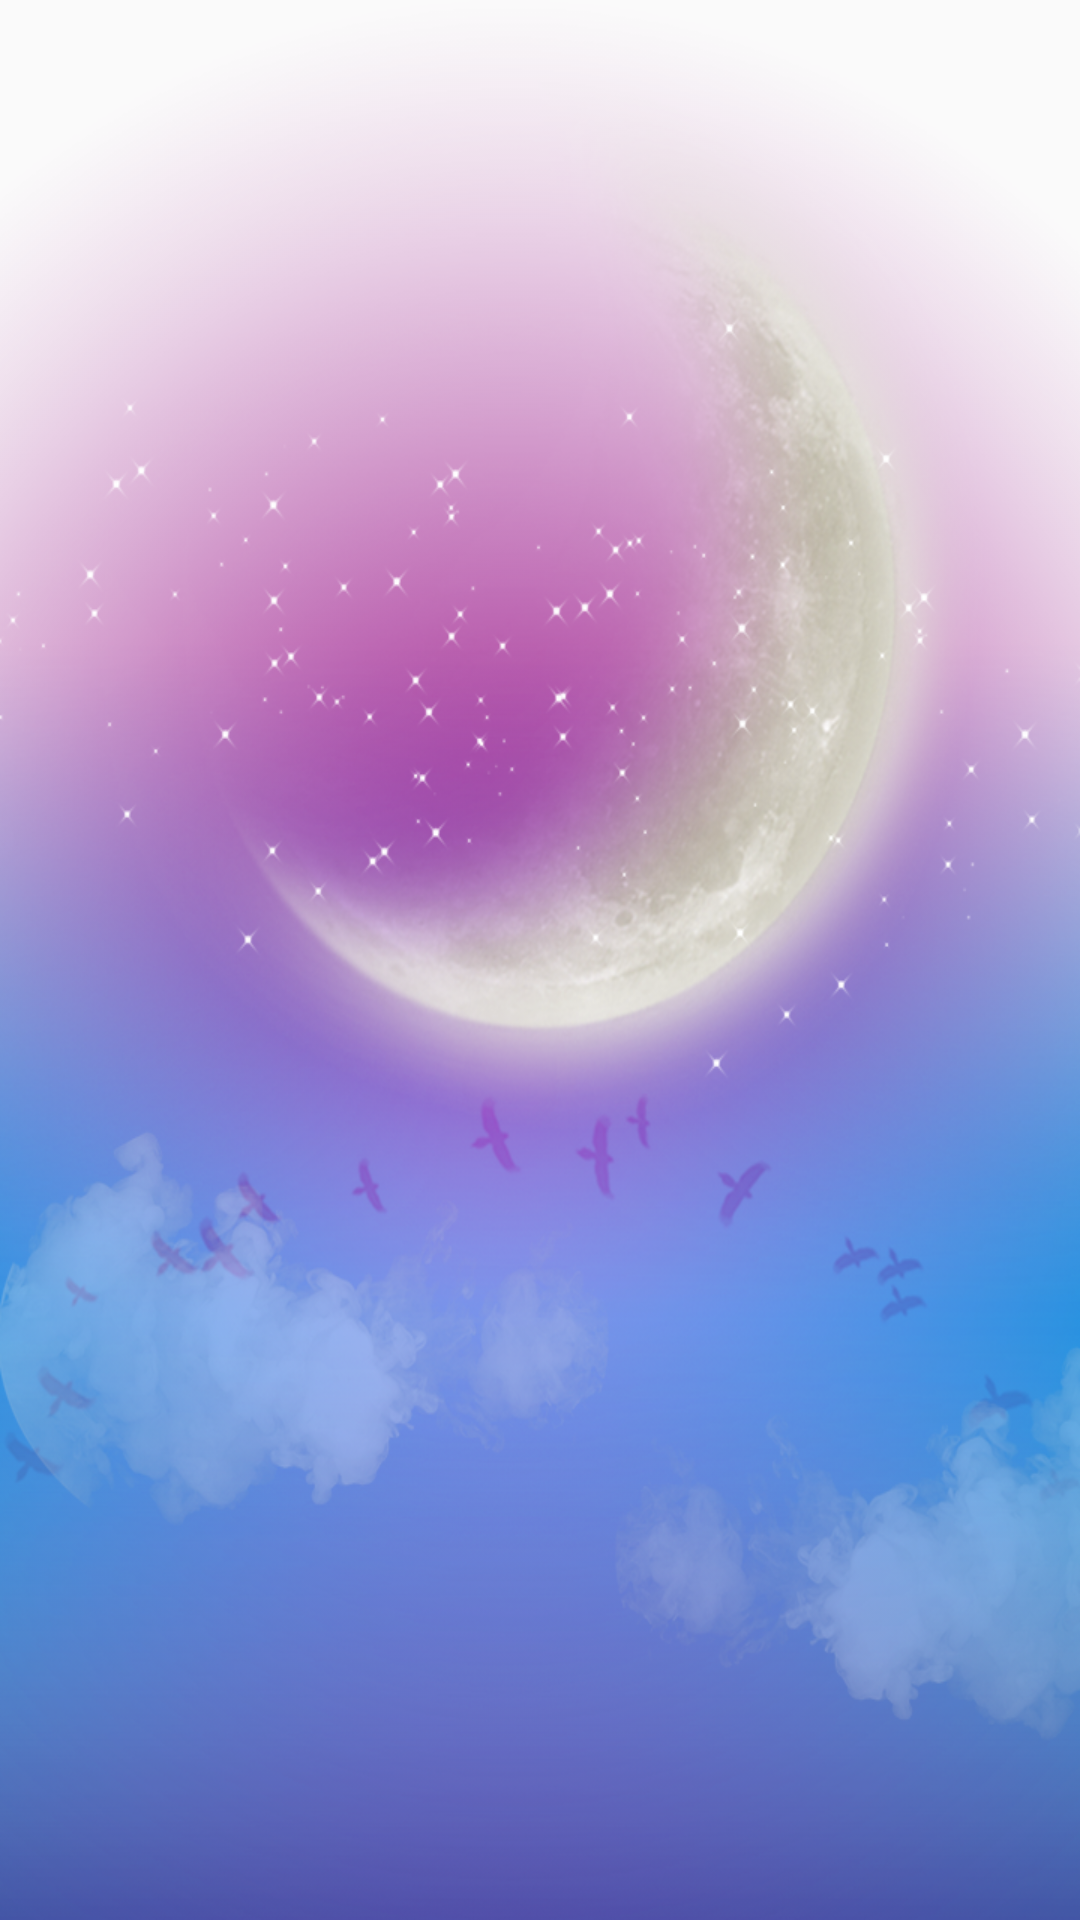

Reconstruct the res/layout file that produces this screen, plus the resources it refers to.
<!-- AndroidManifest.xml: application theme AppTheme -->
<!-- res/layout/milky_way_view.xml -->
<?xml version="1.0" encoding="utf-8"?>
<RelativeLayout xmlns:android="http://schemas.android.com/apk/res/android"
    android:id="@+id/rl_milky_way_bg"
    android:layout_width="match_parent"
    android:layout_height="match_parent"
    android:background="@mipmap/sky_background"
    android:visibility="visible">
    <ImageView
        android:id="@+id/iv_left_milky_way"
        android:layout_width="wrap_content"
        android:layout_height="wrap_content"
        android:layout_alignParentBottom="true"
        android:layout_marginBottom="30dip"
        android:visibility="invisible"
        android:src="@mipmap/half_milky_way_left" />
    <ImageView
        android:id="@+id/iv_right_milky_way"
        android:layout_width="wrap_content"
        android:layout_height="wrap_content"
        android:layout_alignParentBottom="true"
        android:visibility="invisible"
        android:layout_marginBottom="30dip"
        android:layout_toRightOf="@+id/iv_left_milky_way"
        android:src="@mipmap/half_milky_way_right" />
    <ImageView
        android:id="@+id/iv_left_butterfly"
        android:layout_width="wrap_content"
        android:layout_height="wrap_content"
        android:visibility="invisible"
        android:layout_marginBottom="160dip"
        android:layout_marginLeft="140dip"
        android:layout_above="@id/iv_left_milky_way"
        android:src="@mipmap/left_butterfly" />
    <ImageView
        android:id="@+id/iv_right_butterfly"
        android:layout_width="wrap_content"
        android:layout_height="wrap_content"
        android:visibility="invisible"
        android:layout_marginBottom="160dip"
        android:layout_toRightOf="@id/iv_left_butterfly"
        android:layout_above="@id/iv_left_milky_way"
        android:layout_marginLeft="25dip"
        android:src="@mipmap/right_butterfly" />
    <ImageView
        android:id="@+id/iv_herd_boy"
        android:layout_width="80dip"
        android:layout_height="240dip"
        android:visibility="invisible"
        android:layout_marginLeft="100dip"
        android:layout_above="@id/iv_left_milky_way"
        android:src="@mipmap/herd_boy" />
    <ImageView
        android:id="@+id/iv_spinning_maid"
        android:layout_width="120dip"
        android:layout_height="300dip"
        android:layout_toRightOf="@id/iv_herd_boy"
        android:layout_marginLeft="-6dip"
        android:layout_marginBottom="-50dip"
        android:visibility="invisible"
        android:layout_above="@id/iv_right_milky_way"
        android:src="@mipmap/spinning_maid" />

</RelativeLayout>
<!-- resources referenced by this layout -->
<resources>
  <!-- mipmap half_milky_way_left: png bitmap (mipmap-xhdpi, 39271 bytes) -->
  <!-- mipmap half_milky_way_right: png bitmap (mipmap-xhdpi, 26201 bytes) -->
  <!-- mipmap herd_boy: png bitmap (mipmap-xhdpi, 9265 bytes) -->
  <!-- mipmap left_butterfly: png bitmap (mipmap-xhdpi, 3969 bytes) -->
  <!-- mipmap right_butterfly: png bitmap (mipmap-xhdpi, 5791 bytes) -->
  <!-- mipmap sky_background: png bitmap (mipmap-xhdpi, 806125 bytes) -->
  <!-- mipmap spinning_maid: png bitmap (mipmap-xhdpi, 19960 bytes) -->
  <style name="AppTheme" parent="Theme.AppCompat.Light.DarkActionBar">
          
          <item name="colorPrimary">@color/colorPrimary</item>
          <item name="colorPrimaryDark">@color/colorPrimaryDark</item>
          <item name="colorAccent">@color/colorAccent</item>
      </style>
  <color name="colorPrimary">#3F51B5</color>
  <color name="colorPrimaryDark">#303F9F</color>
  <color name="colorAccent">#FF4081</color>
</resources>
